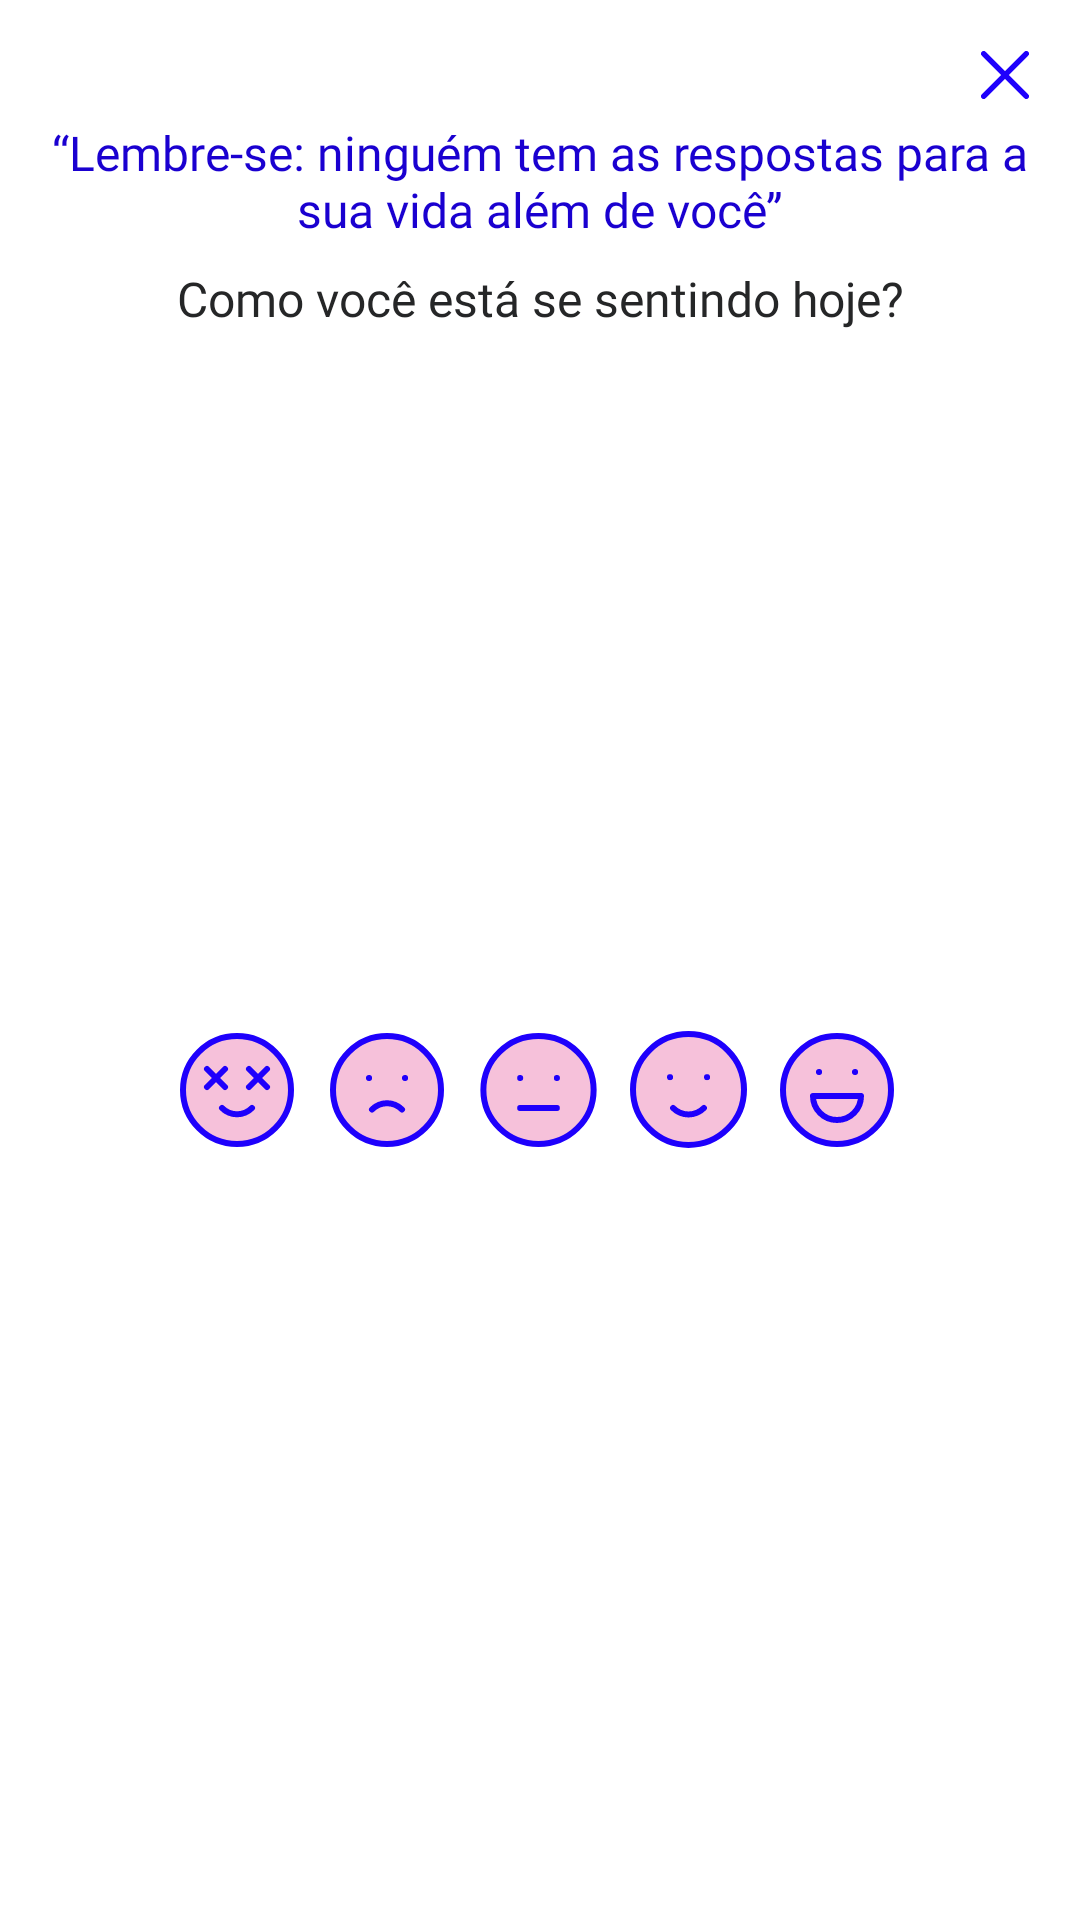

Android layout source for this screen:
<!-- AndroidManifest.xml: application theme Theme.TremQueVoaApp -->
<!-- res/layout/pop_up_home.xml -->
<?xml version="1.0" encoding="utf-8"?>
<androidx.constraintlayout.widget.ConstraintLayout xmlns:android="http://schemas.android.com/apk/res/android"
    xmlns:app="http://schemas.android.com/apk/res-auto"
    xmlns:tools="http://schemas.android.com/tools"
    android:layout_width="328dp"
    android:layout_height="208dp">

    <androidx.appcompat.widget.AppCompatImageButton
        android:id="@+id/btnClose"
        android:layout_width="16dp"
        android:layout_height="16dp"
        android:layout_marginTop="17dp"
        android:layout_marginEnd="17dp"
        android:background="@drawable/ic_close_popup"
        app:layout_constraintEnd_toEndOf="parent"
        app:layout_constraintTop_toTopOf="parent" />

    <androidx.appcompat.widget.AppCompatTextView
        android:id="@+id/textViewMotivationalMessage"
        style="@style/Base.Widget.AppCompat.TextView.App_Body_16_Bold"
        android:layout_width="0dp"
        android:layout_height="wrap_content"
        android:layout_marginHorizontal="16dp"
        android:layout_marginTop="40dp"
        android:gravity="center"
        android:text="@string/motivational_message"
        android:textColor="@color/primary_darker"
        app:layout_constraintEnd_toEndOf="parent"
        app:layout_constraintStart_toStartOf="parent"
        app:layout_constraintTop_toTopOf="parent" />


    <androidx.appcompat.widget.AppCompatTextView
        android:id="@+id/appCompatTextView2"
        style="@style/Base.Widget.AppCompat.TextView.App_Body_16_Bold"
        android:layout_width="wrap_content"
        android:layout_height="wrap_content"
        android:layout_marginHorizontal="15dp"
        android:layout_marginTop="8dp"
        android:text="@string/question_mood"
        android:textColor="@color/neutral_darkest"
        app:layout_constraintEnd_toEndOf="parent"
        app:layout_constraintStart_toStartOf="parent"
        app:layout_constraintTop_toBottomOf="@+id/textViewMotivationalMessage" />

    <androidx.appcompat.widget.LinearLayoutCompat
        android:id="@+id/linearLayoutCompat"
        android:layout_width="match_parent"
        android:layout_height="wrap_content"
        android:layout_marginTop="6dp"
        android:layout_marginBottom="30dp"
        android:gravity="center"
        app:layout_constraintBottom_toBottomOf="parent"
        app:layout_constraintEnd_toEndOf="parent"
        app:layout_constraintStart_toStartOf="parent"
        app:layout_constraintTop_toBottomOf="@+id/appCompatTextView2">

        <RadioGroup
            android:id="@+id/radioGroup"
            android:layout_width="match_parent"
            android:layout_height="wrap_content"
            android:layout_marginHorizontal="16dp"
            android:gravity="center"
            android:orientation="horizontal">

            <androidx.appcompat.widget.AppCompatRadioButton
                android:layout_width="40dp"
                android:layout_height="40dp"
                android:layout_marginEnd="5dp"
                android:button="@drawable/selector_icon_crazy" />

            <androidx.appcompat.widget.AppCompatRadioButton
                android:layout_width="40dp"
                android:layout_height="40dp"
                android:layout_marginStart="5dp"
                android:layout_marginEnd="5dp"
                android:button="@drawable/selector_icon_sad" />

            <androidx.appcompat.widget.AppCompatRadioButton
                android:layout_width="40dp"
                android:layout_height="40dp"
                android:layout_marginStart="5dp"
                android:layout_marginEnd="5dp"
                android:button="@drawable/selector_icon_neutral" />

            <androidx.appcompat.widget.AppCompatRadioButton
                android:layout_width="40dp"
                android:layout_height="40dp"
                android:layout_marginStart="5dp"
                android:layout_marginEnd="5dp"
                android:button="@drawable/selector_icon_happy" />

            <androidx.appcompat.widget.AppCompatRadioButton
                android:layout_width="40dp"
                android:layout_height="40dp"
                android:layout_marginStart="5dp"
                android:button="@drawable/selector_icon_very_happy" />

        </RadioGroup>
    </androidx.appcompat.widget.LinearLayoutCompat>

    <androidx.appcompat.widget.AppCompatTextView
        android:id="@+id/btnConfirm"
        style="@style/Base.Widget.AppCompat.TextView.App_Body_16_Bold"
        android:layout_width="wrap_content"
        android:layout_height="wrap_content"
        android:layout_marginTop="8dp"
        android:layout_marginEnd="16dp"
        android:layout_marginBottom="8dp"
        android:clickable="true"
        android:focusable="true"
        android:text="@string/confirm"
        android:textColor="@color/primary_darker"
        android:visibility="invisible"
        app:layout_constraintBottom_toBottomOf="parent"
        app:layout_constraintEnd_toEndOf="parent"
        app:layout_constraintTop_toBottomOf="@+id/linearLayoutCompat" />

</androidx.constraintlayout.widget.ConstraintLayout>
<!-- resources referenced by this layout -->
<resources>
  <color name="neutral_darkest">#252627</color>
  <color name="primary_darker">#1A00D0</color>
  <!-- drawable ic_close_popup (drawable) -->
  <vector android:height="16dp" android:viewportHeight="18"
      android:viewportWidth="18" android:width="16dp" xmlns:android="http://schemas.android.com/apk/res/android">
      <path android:fillColor="#00000000"
          android:pathData="M1,1L17,17M1,17L17,1"
          android:strokeColor="#1E00FC" android:strokeLineCap="round"
          android:strokeLineJoin="round" android:strokeWidth="2"/>
  </vector>
  <!-- drawable selector_icon_crazy (drawable) -->
  <?xml version="1.0" encoding="utf-8"?>
  <selector xmlns:android="http://schemas.android.com/apk/res/android">
      <item android:drawable="@drawable/ic_crazy_inative" android:state_checked="false" />
      <item android:drawable="@drawable/ic_crazy_ative" android:state_checked="true" />
  </selector>
  <!-- drawable selector_icon_happy (drawable) -->
  <?xml version="1.0" encoding="utf-8"?>
  <selector xmlns:android="http://schemas.android.com/apk/res/android">
      <item android:drawable="@drawable/ic_happy_inative" android:state_checked="false" />
      <item android:drawable="@drawable/ic_happy_ative" android:state_checked="true" />
  </selector>
  <!-- drawable selector_icon_neutral (drawable) -->
  <?xml version="1.0" encoding="utf-8"?>
  <selector xmlns:android="http://schemas.android.com/apk/res/android">
      <item android:drawable="@drawable/ic_neutral_inative" android:state_checked="false" />
      <item android:drawable="@drawable/ic_neutral_ative" android:state_checked="true" />
  </selector>
  <!-- drawable selector_icon_sad (drawable) -->
  <?xml version="1.0" encoding="utf-8"?>
  <selector xmlns:android="http://schemas.android.com/apk/res/android">
      <item android:drawable="@drawable/ic_sad_inative" android:state_checked="false" />
      <item android:drawable="@drawable/ic_sad_ative" android:state_checked="true" />
  </selector>
  <!-- drawable selector_icon_very_happy (drawable) -->
  <?xml version="1.0" encoding="utf-8"?>
  <selector xmlns:android="http://schemas.android.com/apk/res/android">
      <item android:drawable="@drawable/ic_very_happy_inative" android:state_checked="false" />
      <item android:drawable="@drawable/ic_very_happy_ative" android:state_checked="true" />
  </selector>
  <string name="confirm">Confirmar</string>
  <string name="motivational_message">“Lembre-se: ninguém tem as respostas para a sua vida além de você”</string>
  <string name="question_mood">Como você está se sentindo hoje?</string>
  <style name="Base.Widget.AppCompat.TextView.App_Body_16_Bold">
          <item name="android:fontFamily">@font/source_sans_pro_bold</item>
          <item name="android:textColor">@color/title_edit_text</item>
          <item name="android:textSize">16sp</item>
      </style>
  <style name="Theme.TremQueVoaApp" parent="Theme.MaterialComponents.Light.NoActionBar">
          
          <item name="colorPrimary">@color/primary_darker</item>
          <item name="colorPrimaryVariant">@color/purple_700</item>
          <item name="colorOnPrimary">@color/white</item>
          
          <item name="colorSecondary">@color/teal_200</item>
          <item name="colorSecondaryVariant">@color/teal_700</item>
          <item name="colorOnSecondary">@color/black</item>
          
          <item name="android:statusBarColor" tools:targetApi="l">@color/white</item>
          
      </style>
  <color name="title_edit_text">#2C3131</color>
  <color name="purple_700">#FF3700B3</color>
  <color name="white">#FFFFFFFF</color>
  <color name="teal_200">#FF03DAC5</color>
  <color name="teal_700">#FF018786</color>
  <color name="black">#FF000000</color>
</resources>
